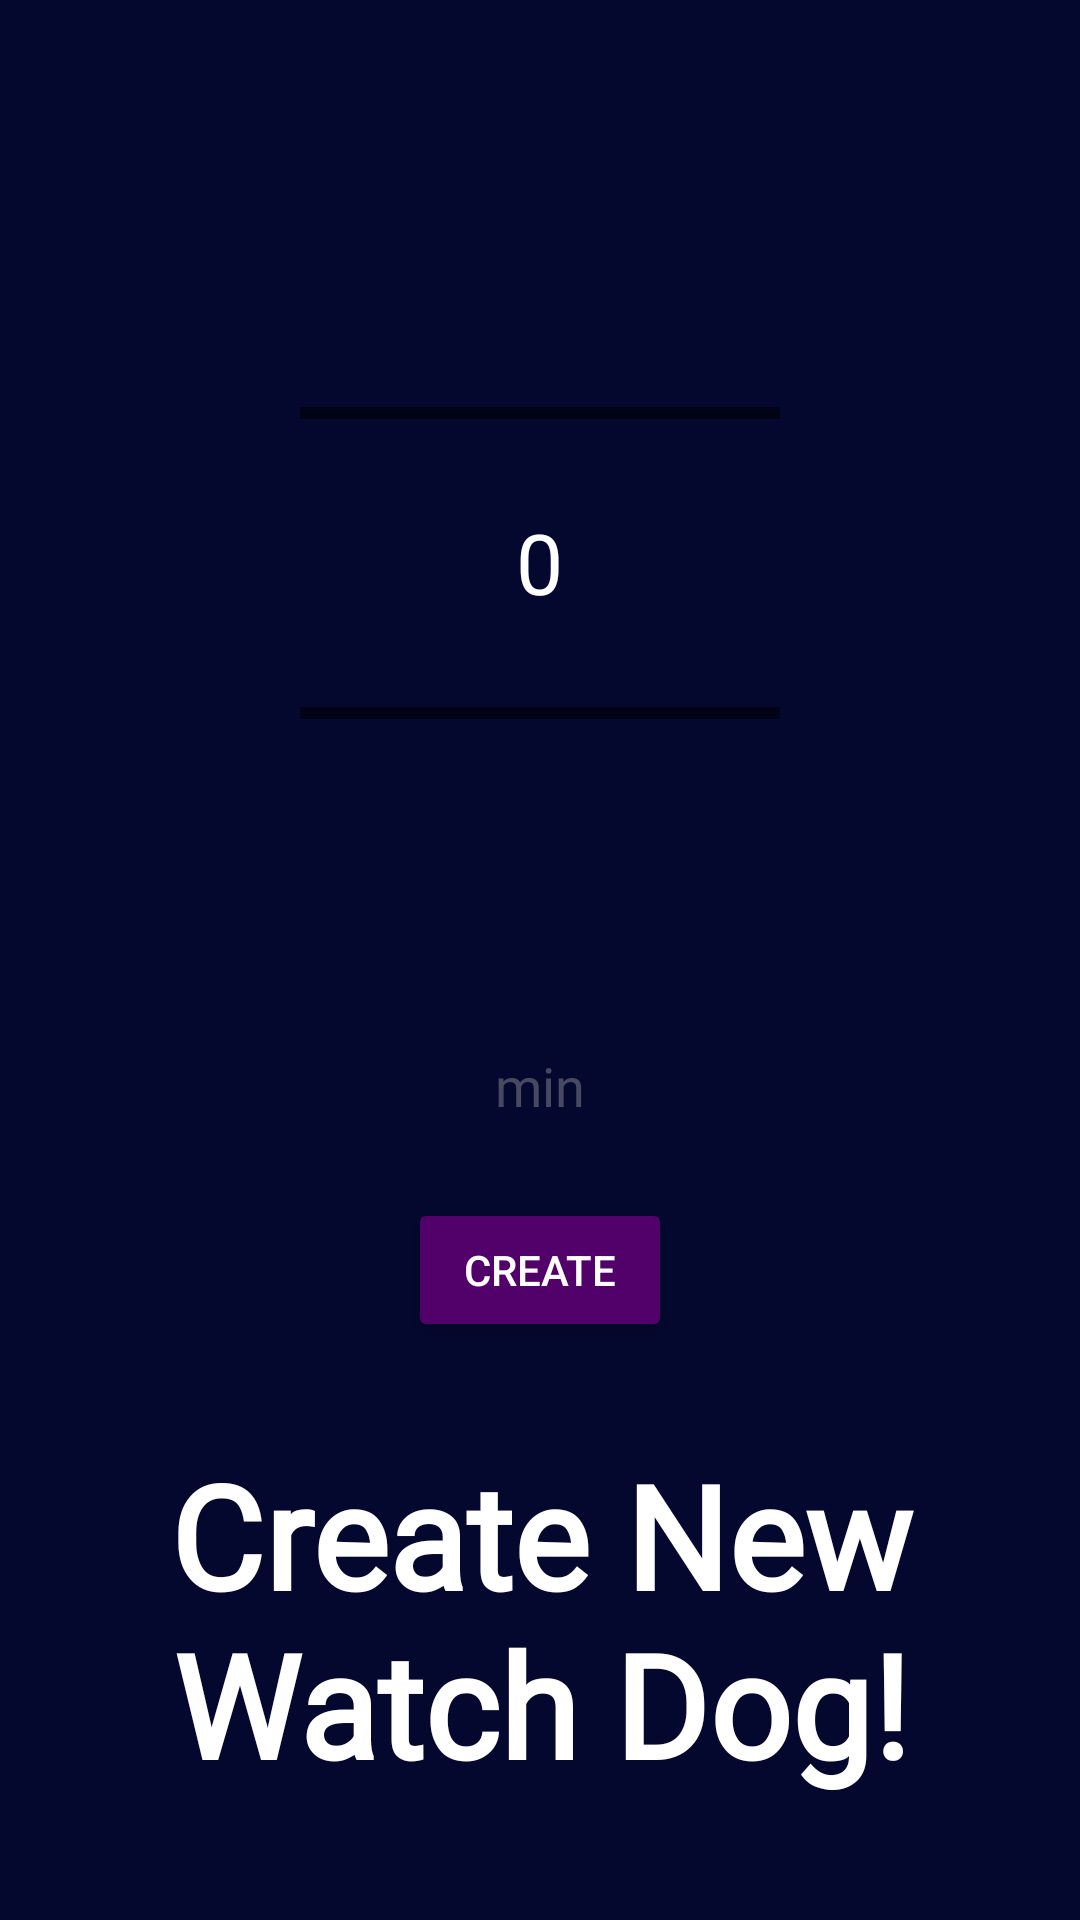

The Android layout XML behind this screen, and the referenced resources:
<!-- AndroidManifest.xml: application theme CustomAppTheme -->
<!-- res/layout/create_watch_dog_fragment.xml -->
<?xml version="1.0" encoding="utf-8"?>
<layout xmlns:android="http://schemas.android.com/apk/res/android"
    xmlns:app="http://schemas.android.com/apk/res-auto"
    xmlns:tools="http://schemas.android.com/tools">

    <data>

        <variable
            name="createWatchDogViewModel"
            type="com.udacity.project5.watchdog.createwatchdogscreen.CreateWatchDogViewModel" />
    </data>

    <androidx.constraintlayout.widget.ConstraintLayout
        android:id="@+id/constraintLayout"
        android:layout_width="match_parent"
        android:layout_height="match_parent"
        android:padding="16dp"
        tools:context=".createwatchdogscreen.CreateWatchDogFragment">

        <TextView
            android:id="@+id/title_text"
            style="@style/title_text"
            android:layout_width="wrap_content"
            android:layout_height="wrap_content"
            android:layout_marginBottom="24dp"
            android:text="@string/create_new_watch_dog_title"
            app:layout_constraintBottom_toBottomOf="parent"
            app:layout_constraintEnd_toEndOf="parent"
            app:layout_constraintStart_toStartOf="parent" />

        <NumberPicker
            android:id="@+id/minutes_number_picker"
            android:layout_width="80dp"
            android:layout_height="wrap_content"
            android:layout_marginBottom="40dp"
            android:descendantFocusability="blocksDescendants"
            android:scaleX="2"
            android:scaleY="2"
            android:theme="@style/NumberPickerTheme"
            app:layout_constraintBottom_toTopOf="@+id/create_watch_dog_button"
            app:layout_constraintEnd_toEndOf="parent"
            app:layout_constraintStart_toStartOf="parent"
            app:layout_constraintTop_toTopOf="parent"
            app:setDividerColor="@{@color/white}" />

        <Button
            android:id="@+id/create_watch_dog_button"
            android:layout_width="wrap_content"
            android:layout_height="wrap_content"
            android:layout_marginBottom="32dp"
            android:backgroundTint="@color/violet"
            android:text="@string/create"
            app:layout_constraintBottom_toTopOf="@+id/title_text"
            app:layout_constraintEnd_toEndOf="parent"
            app:layout_constraintStart_toStartOf="parent" />

        <TextView
            android:id="@+id/minutes_spinner_indicator_text"
            android:layout_width="wrap_content"
            android:layout_height="wrap_content"
            android:layout_marginTop="72dp"
            android:fontFamily="@font/love_ya_like_a_sister"
            android:text="@string/minutes"
            android:textColor="#68A8A8A8"
            android:textSize="18sp"
            app:layout_constraintEnd_toEndOf="@+id/minutes_number_picker"
            app:layout_constraintStart_toStartOf="@+id/minutes_number_picker"
            app:layout_constraintTop_toBottomOf="@+id/minutes_number_picker" />
    </androidx.constraintlayout.widget.ConstraintLayout>
</layout>
<!-- resources referenced by this layout -->
<resources>
  <color name="violet">#52006A</color>
  <color name="white">#FFFFFFFF</color>
  <string name="create">Create</string>
  <string name="create_new_watch_dog_title">Create New Watch Dog!</string>
  <string name="minutes">min</string>
  <style name="NumberPickerTheme" parent="Theme.AppCompat.Light.NoActionBar">
          <item name="android:textColorPrimary">@android:color/white</item>
      </style>
  <style name="title_text">
          <item name="android:layout_width">wrap_content</item>
          <item name="android:layout_height">wrap_content</item>
          <item name="android:fontFamily">@font/love_ya_like_a_sister</item>
          <item name="android:textAlignment">center</item>
          <item name="android:textSize">48sp</item>
          <item name="android:textStyle">bold</item>
      </style>
  <style name="CustomAppTheme" parent="Theme.AppCompat.DayNight.NoActionBar">
          <item name="colorPrimary">@color/blueish_gray</item>
          <item name="colorPrimaryDark">@color/dark_blueish_gray</item>
          <item name="colorAccent">@color/red_pink</item>
          <item name="android:background">@color/dark_blueish_gray</item>
          <item name="android:textColor">@color/white</item>
      </style>
  <color name="blueish_gray">#080F5C</color>
  <color name="dark_blueish_gray">#04072E</color>
  <color name="red_pink">#CD113B</color>
</resources>
